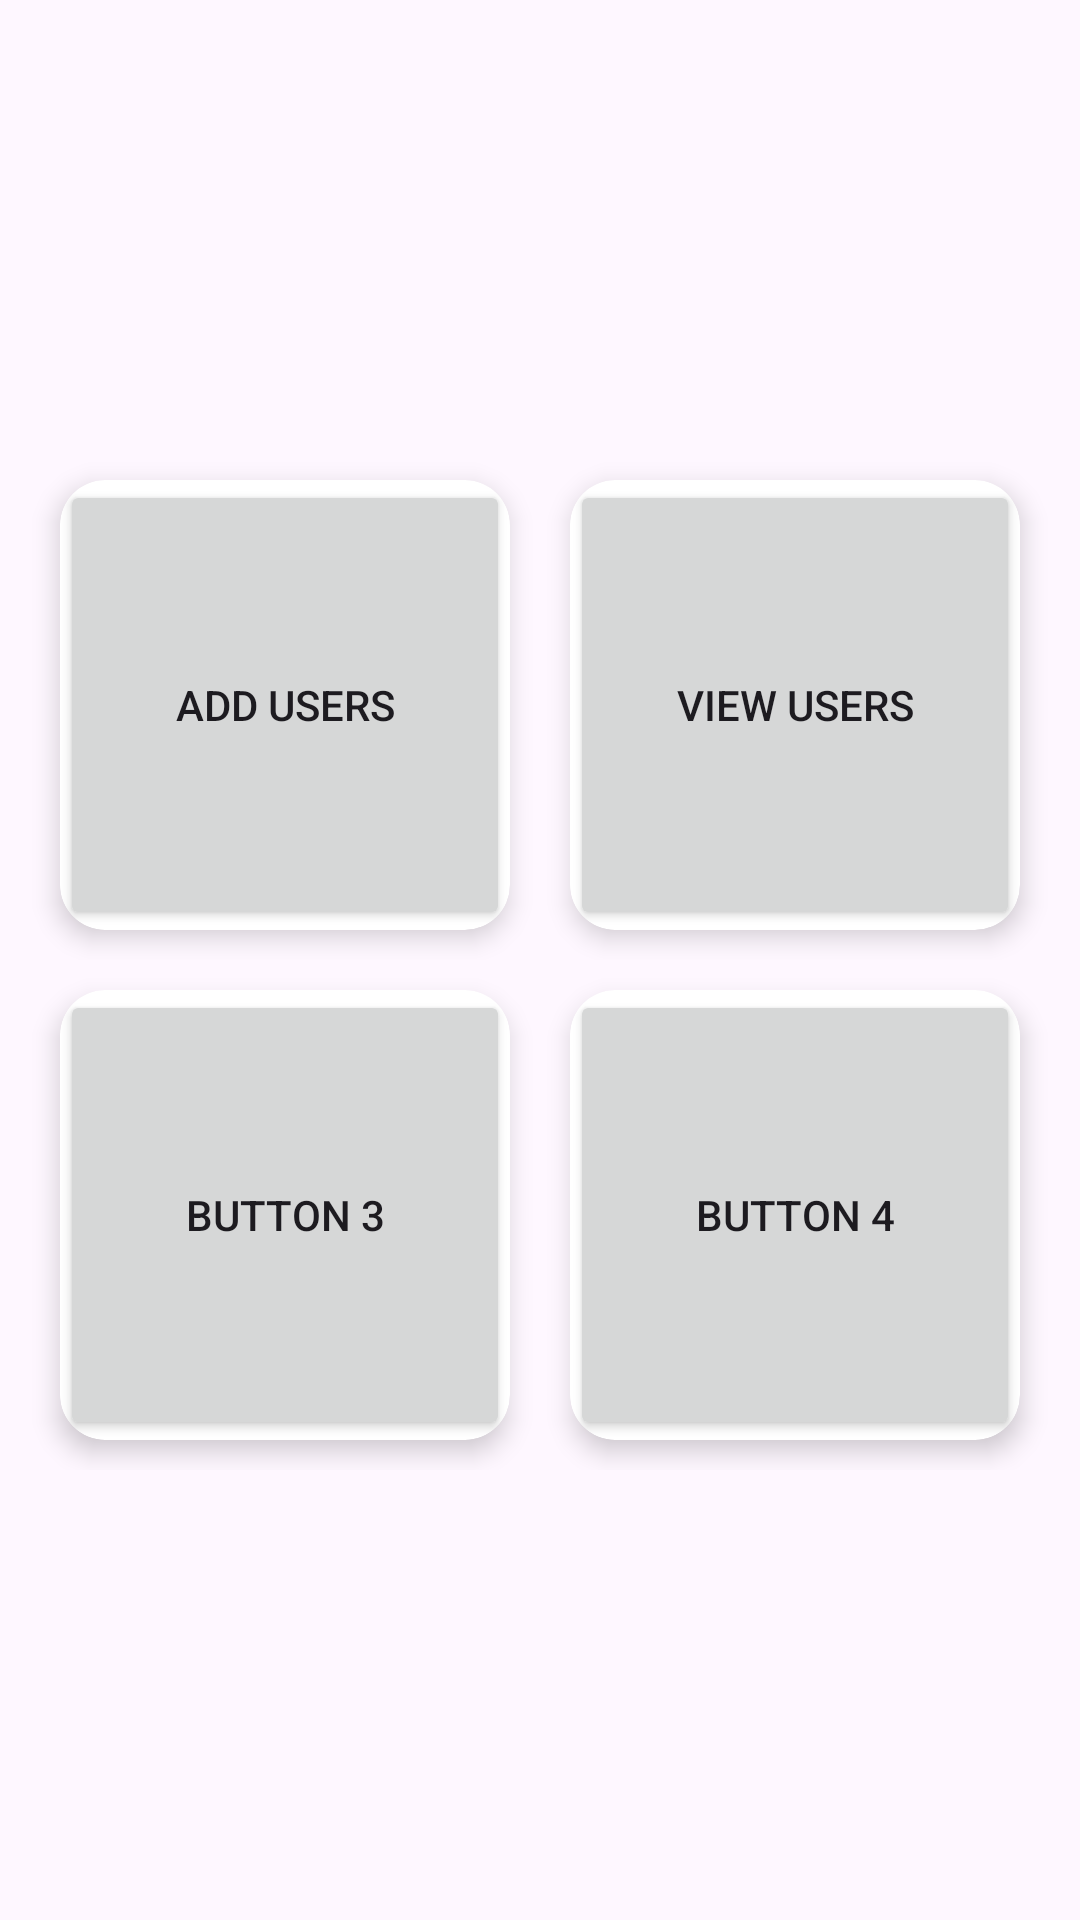

The Android layout XML behind this screen, and the referenced resources:
<!-- AndroidManifest.xml: application theme Theme.VoterSearch -->
<!-- res/layout/activity_home.xml -->
<?xml version="1.0" encoding="utf-8"?>
<androidx.constraintlayout.widget.ConstraintLayout xmlns:android="http://schemas.android.com/apk/res/android"
    xmlns:app="http://schemas.android.com/apk/res-auto"
    xmlns:tools="http://schemas.android.com/tools"
    android:layout_width="match_parent"
    android:layout_height="match_parent"
    android:gravity="center"
    tools:context=".MainActivity">

    <LinearLayout
        android:layout_width="wrap_content"
        android:layout_height="wrap_content"
        android:gravity="center"
        android:orientation="vertical"
        app:layout_constraintBottom_toBottomOf="parent"
        app:layout_constraintEnd_toEndOf="parent"
        app:layout_constraintStart_toStartOf="parent"
        app:layout_constraintTop_toTopOf="parent">

        <LinearLayout
            android:layout_width="match_parent"
            android:layout_height="wrap_content"
            android:gravity="center"
            android:orientation="horizontal">

            <androidx.cardview.widget.CardView
                android:layout_width="150dp"
                android:layout_height="150dp"
                android:layout_margin="10dp"
                app:cardCornerRadius="15dp"
                app:cardElevation="5dp">

                <Button
                    android:id="@+id/button1"
                    android:layout_width="match_parent"
                    android:layout_height="match_parent"
                    android:text="Add Users" />
            </androidx.cardview.widget.CardView>

            <androidx.cardview.widget.CardView
                android:layout_width="150dp"
                android:layout_height="150dp"
                android:layout_margin="10dp"
                app:cardCornerRadius="15dp"
                app:cardElevation="5dp">

                <Button
                    android:id="@+id/button2"
                    android:layout_width="match_parent"
                    android:layout_height="match_parent"
                    android:text="View Users" />
            </androidx.cardview.widget.CardView>

        </LinearLayout>

        <LinearLayout
            android:layout_width="match_parent"
            android:layout_height="wrap_content"
            android:gravity="center"
            android:orientation="horizontal">

            <androidx.cardview.widget.CardView
                android:layout_width="150dp"
                android:layout_height="150dp"
                android:layout_margin="10dp"
                app:cardCornerRadius="15dp"
                app:cardElevation="5dp">

                <Button
                    android:id="@+id/button3"
                    android:layout_width="match_parent"
                    android:layout_height="match_parent"
                    android:text="Button 3" />
            </androidx.cardview.widget.CardView>

            <androidx.cardview.widget.CardView
                android:layout_width="150dp"
                android:layout_height="150dp"
                android:layout_margin="10dp"
                app:cardCornerRadius="15dp"
                app:cardElevation="5dp">

                <Button
                    android:id="@+id/button4"
                    android:layout_width="match_parent"
                    android:layout_height="match_parent"
                    android:text="Button 4" />
            </androidx.cardview.widget.CardView>

        </LinearLayout>
    </LinearLayout>

</androidx.constraintlayout.widget.ConstraintLayout>
<!-- resources referenced by this layout -->
<resources>
  <style name="Theme.VoterSearch" parent="android:Theme.Material.Light.NoActionBar" />
</resources>
